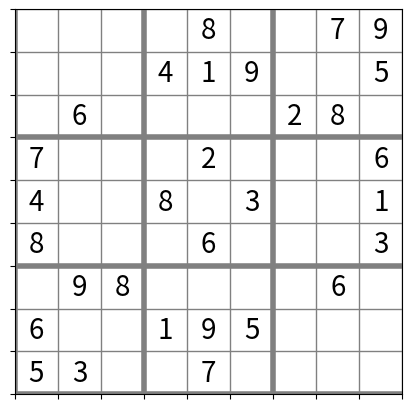

The matplotlib source for this figure:
import pandas as pd
import numpy as np
import matplotlib.pyplot as plt
import math

# Create a sample Sudoku as a 9x9 NumPy array
data = [[5, 3, 0, 0, 7, 0, 0, 0, 0],
        [6, 0, 0, 1, 9, 5, 0, 0, 0],
        [0, 9, 8, 0, 0, 0, 0, 6, 0],
        [8, 0, 0, 0, 6, 0, 0, 0, 3],
        [4, 0, 0, 8, 0, 3, 0, 0, 1],
        [7, 0, 0, 0, 2, 0, 0, 0, 6],
        [0, 6, 0, 0, 0, 0, 2, 8, 0],
        [0, 0, 0, 4, 1, 9, 0, 0, 5],
        [0, 0, 0, 0, 8, 0, 0, 7, 9]]
board = np.array(data)

def verify_board_dimensions(board):
    height, width = board.shape
    if height != width: 
        print("board is not square")
        return False
    elif not math.sqrt(height).is_integer():
        print("board is not a square")
        return False
    else:
        return True

def display_board(board):
    # Create a colored grid with Matplotlib
    fig, ax = plt.subplots(figsize=(5, 5))

    # Add grid lines to the plot
    ax.grid(which='major', color='grey', linewidth=1)

    # Set the ticks and labels for the x and y axes
    ax.set_xticks(np.arange(-0.5, 9.5, 1))
    ax.set_yticks(np.arange(-0.5, 9.5, 1))
    ax.set_xticklabels([])
    ax.set_yticklabels([])

    for i in range(3):
        ax.axhline(3* i - .5, color='grey', linewidth=4)
        ax.axvline(3 * i - .5, color='grey', linewidth=4)

    # Add the numbers to the plot
    for i in range(9):
        for j in range(9):
            if board[i, j] != 0:
                ax.text(j, i, str(board[i, j]), fontsize=20, 
                        ha='center', va='center', color='black')

    # Show the plot
    plt.show()


print(verify_board_dimensions(board))
display_board(board)
